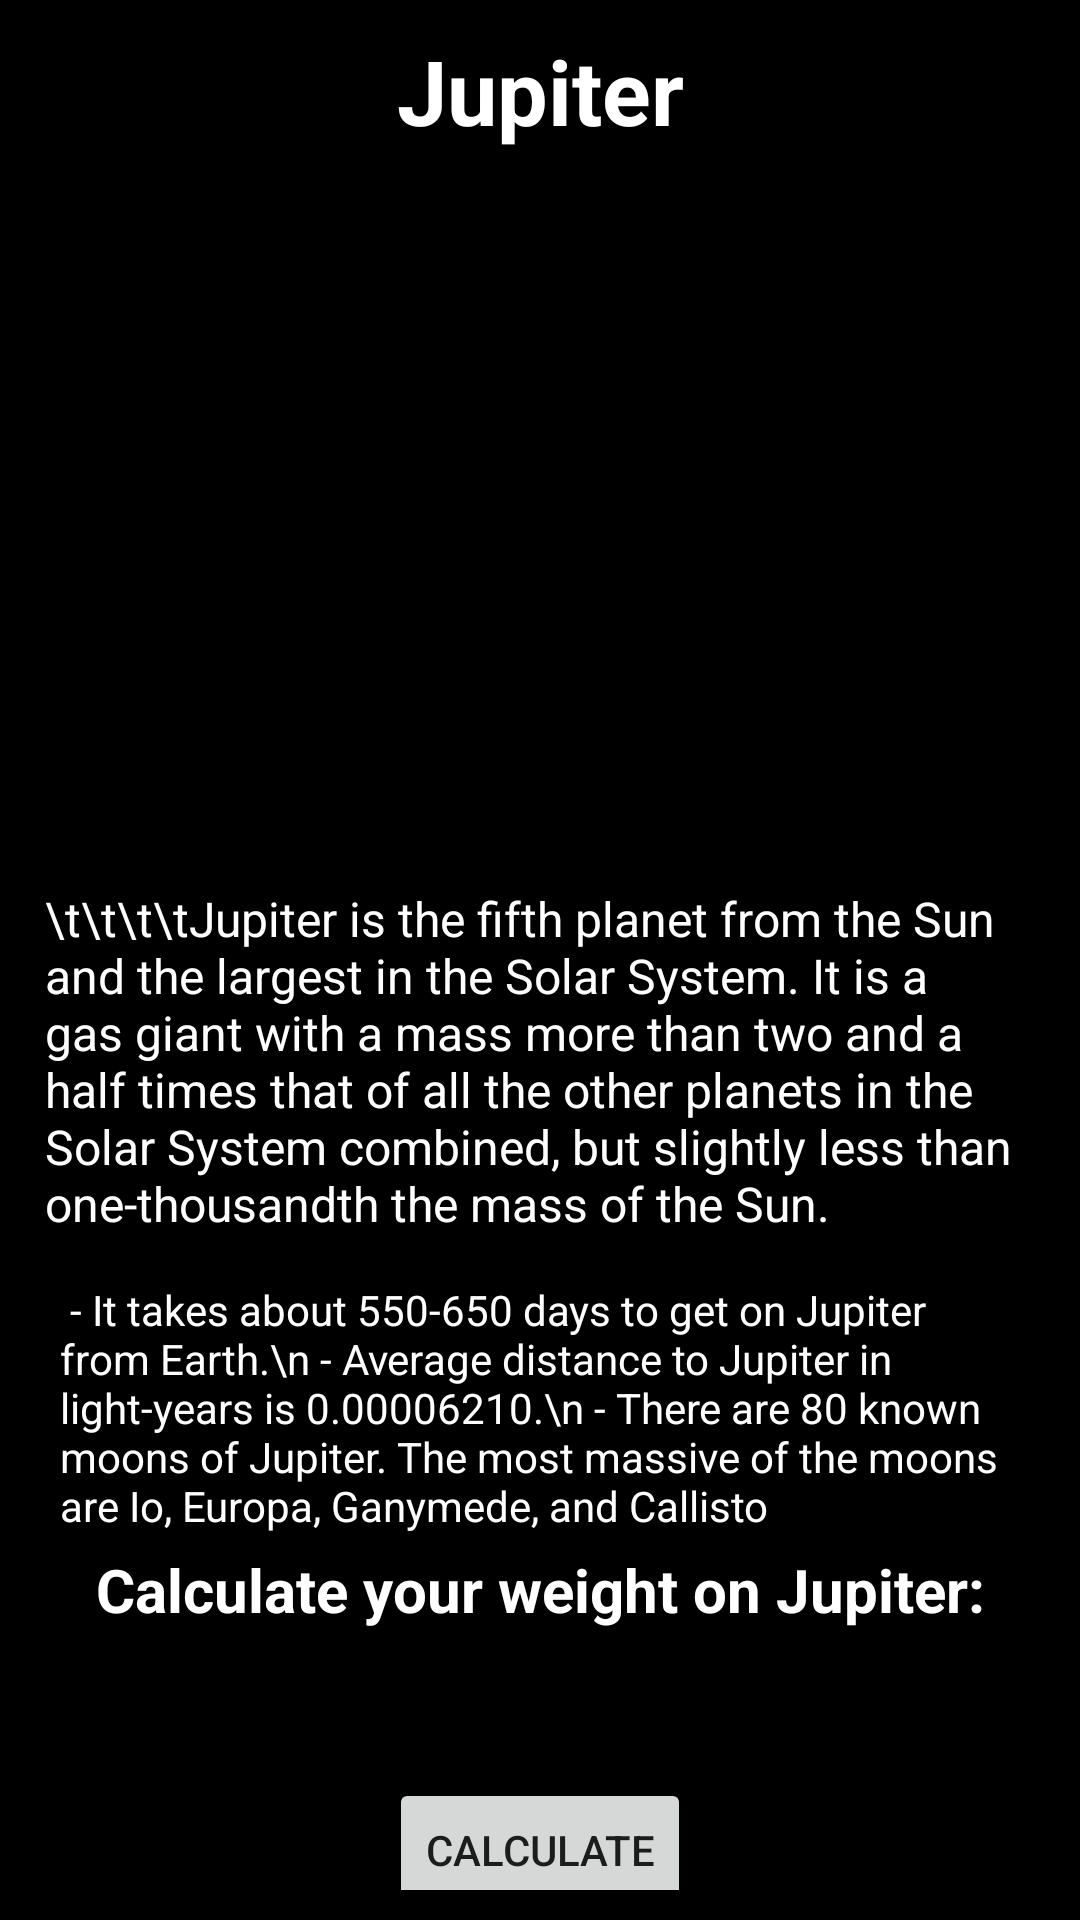

Here is an Android app screen rendered from its layout file. Give the layout XML and the strings, colors and styles it references.
<!-- AndroidManifest.xml: application theme Theme.CalculateYourAgeOnPlanet -->
<!-- res/layout/activity_jupiter.xml -->
<?xml version="1.0" encoding="utf-8"?>
<androidx.constraintlayout.widget.ConstraintLayout xmlns:android="http://schemas.android.com/apk/res/android"
    xmlns:tools="http://schemas.android.com/tools"
    android:layout_width="match_parent"
    android:layout_height="match_parent"
    xmlns:app="http://schemas.android.com/apk/res-auto"
    android:padding="10dp"
    android:background="@color/black">

    <TextView
        android:id="@+id/planet_header"
        android:layout_width="wrap_content"
        android:layout_height="wrap_content"
        android:text="Jupiter"
        android:textStyle="bold"
        android:textSize="30sp"
        android:textColor="@color/white"
        app:layout_constraintLeft_toLeftOf="parent"
        app:layout_constraintRight_toRightOf="parent"
        app:layout_constraintTop_toTopOf="parent"/>

    <ImageView
        android:id="@+id/planet_picture"
        android:layout_width="225dp"
        android:layout_height="225dp"
        android:src="@drawable/jupiter"
        android:layout_margin="10dp"
        app:layout_constraintLeft_toLeftOf="parent"
        app:layout_constraintRight_toRightOf="parent"
        app:layout_constraintTop_toBottomOf="@id/planet_header" />

    <TextView
        android:id="@+id/id_planet_text"
        android:layout_width="wrap_content"
        android:layout_height="wrap_content"
        android:text="\t\t\t\tJupiter is the fifth planet from the Sun and the largest in the Solar System. It is a gas giant with a mass more than two and a half times that of all the other planets in the Solar System combined, but slightly less than one-thousandth the mass of the Sun."
        android:textColor="@color/white"
        android:textSize="16sp"
        android:background="@color/black"
        android:layout_margin="5dp"
        android:padding="5dp"
        app:layout_constraintLeft_toLeftOf="parent"
        app:layout_constraintRight_toRightOf="parent"
        app:layout_constraintTop_toBottomOf="@id/planet_picture"
        />

    <TextView
        android:id="@+id/planet_hyphen"
        android:layout_width="match_parent"
        android:layout_height="wrap_content"
        android:text=" - It takes about 550-650 days to get on Jupiter from Earth.\n
- Average distance to Jupiter in light-years is 0.00006210.\n
- There are 80 known moons of Jupiter. The most massive of the moons are Io, Europa, Ganymede, and Callisto"
        android:textColor="@color/white"
        android:textAlignment="viewStart"
        android:textSize="14sp"
        android:layout_margin="5dp"
        android:padding="5dp"
        app:layout_constraintLeft_toLeftOf="parent"
        app:layout_constraintRight_toRightOf="parent"
        app:layout_constraintTop_toBottomOf="@id/id_planet_text"
        />

    <TextView
        android:id="@+id/id_enter_weight"
        android:layout_width="wrap_content"
        android:layout_height="wrap_content"
        android:text="Calculate your weight on Jupiter:"
        android:textSize="20sp"
        android:textColor="@color/white"
        android:textStyle="bold"
        app:layout_constraintRight_toRightOf="parent"
        app:layout_constraintLeft_toLeftOf="parent"
        app:layout_constraintTop_toBottomOf="@id/planet_hyphen"
        />

    <EditText
        android:id="@+id/weight_input"
        android:layout_width="150dp"
        android:layout_height="wrap_content"
        android:layout_margin="10dp"
        android:padding="5dp"
        android:background="@drawable/input_view"
        android:hint="your weight"
        android:inputType="number"
        app:layout_constraintRight_toRightOf="parent"
        app:layout_constraintLeft_toLeftOf="parent"
        app:layout_constraintTop_toBottomOf="@id/id_enter_weight"/>

    <Button
        android:id="@+id/calc_btn"
        android:layout_width="wrap_content"
        android:layout_height="wrap_content"
        android:text="Calculate"
        android:layout_margin="5dp"
        app:layout_constraintRight_toRightOf="parent"
        app:layout_constraintLeft_toLeftOf="parent"
        app:layout_constraintTop_toBottomOf="@id/weight_input"/>

    <TextView
        android:id="@+id/result_weight"
        android:layout_width="wrap_content"
        android:layout_height="wrap_content"
        android:text=""
        android:textSize="18sp"
        android:textColor="@color/white"
        app:layout_constraintBottom_toBottomOf="parent"
        app:layout_constraintRight_toRightOf="parent"
        app:layout_constraintLeft_toLeftOf="parent"
        app:layout_constraintTop_toBottomOf="@id/calc_btn"
        />

</androidx.constraintlayout.widget.ConstraintLayout>
<!-- resources referenced by this layout -->
<resources>
  <color name="black">#FF000000</color>
  <color name="white">#FFFFFFFF</color>
  <style name="Theme.CalculateYourAgeOnPlanet" parent="Theme.AppCompat.Light.NoActionBar">
          
          <item name="colorPrimary">@color/purple_500</item>
          <item name="colorPrimaryVariant">@color/purple_700</item>
          <item name="colorOnPrimary">@color/white</item>
          
          <item name="colorSecondary">@color/teal_200</item>
          <item name="colorSecondaryVariant">@color/teal_700</item>
          <item name="colorOnSecondary">@color/black</item>
          
          <item name="android:statusBarColor" tools:targetApi="l">?attr/colorPrimaryVariant</item>
          
      </style>
  <color name="purple_500">#FF6200EE</color>
  <color name="purple_700">#FF3700B3</color>
  <color name="teal_200">#FF03DAC5</color>
  <color name="teal_700">#FF018786</color>
</resources>
